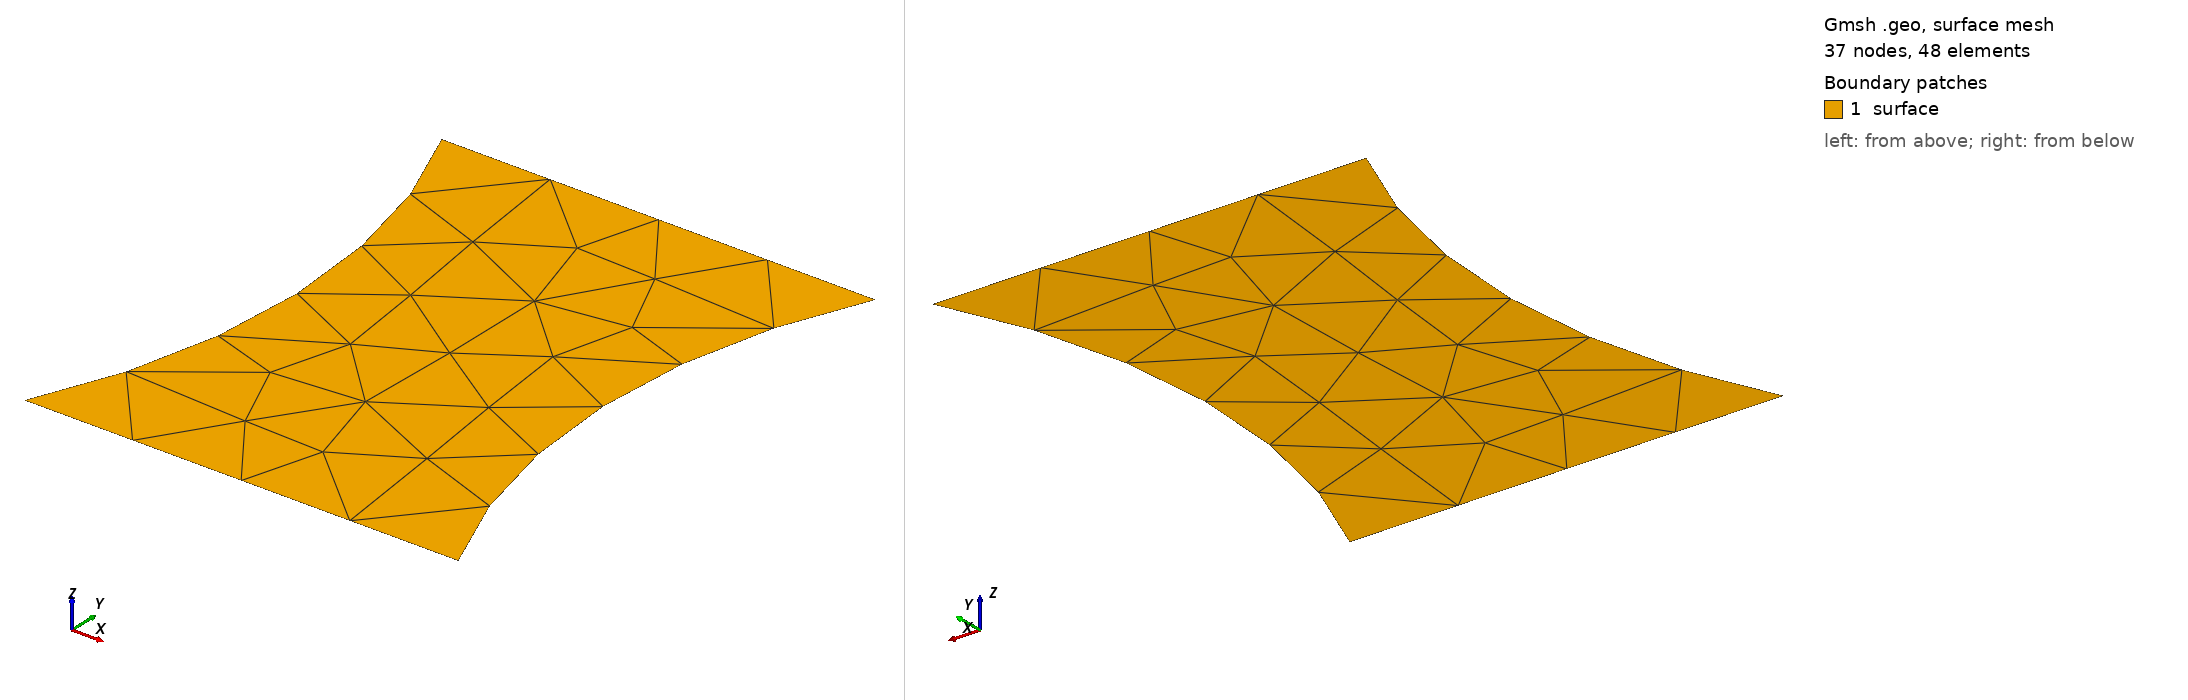

Gmsh geometry script, surface-meshed: 37 nodes, 48 surface elements. Boundary patches (legend numbers): 1 surface. Left view from above one corner, right view from below the opposite corner. Legend entries are the model's physical surfaces. The drawing asked Gmsh for element sizes between 1% and 20% of the model's largest extent; the script's own settings can give other sizes.

=== rectangle.geo (drawn) ===
// rectangle shape geometry
dx = 2;
dy = 2.5;
p = 1;

Point(1) = {-dx, -dy, 0, p};
Point(2) = {+dx, -dy, 0, p};
Point(3) = {+dx, +dy, 0, p};
Point(4) = {-dx, +dy, 0, p};

Point(5) = {+3.5*dx, 0, 0, p};
Point(6) = {-3.5*dx, 0, 0, p};

Line(1) = {1, 2};
// Line(2) ={3,2};
Circle(2) = {3, 5, 2};
Line(3) = {3, 4};
// Line(4) ={1,4};
Circle(4) = {1, 6, 4};


Curve Loop(1) = {1, -2, 3, -4};
Plane Surface(1) = {1};

/*
Physical Point("start_0") = {1};
Physical Point("end_0") = {2};
*/

/*
Physical Point("start_1") = {3};
Physical Point("end_1") = {4};
*/
/*
Physical Point("start_2") = {1};
Physical Point("end_2") = {3};
*/
/*
Physical Point("start_4") = {1};
Physical Point("end_4") = {4};
*/


Physical Point("vertices") = {1,2,3,4};
Physical Curve("edges") = {1,2,3,4};
Physical Surface("surface") = {1};
